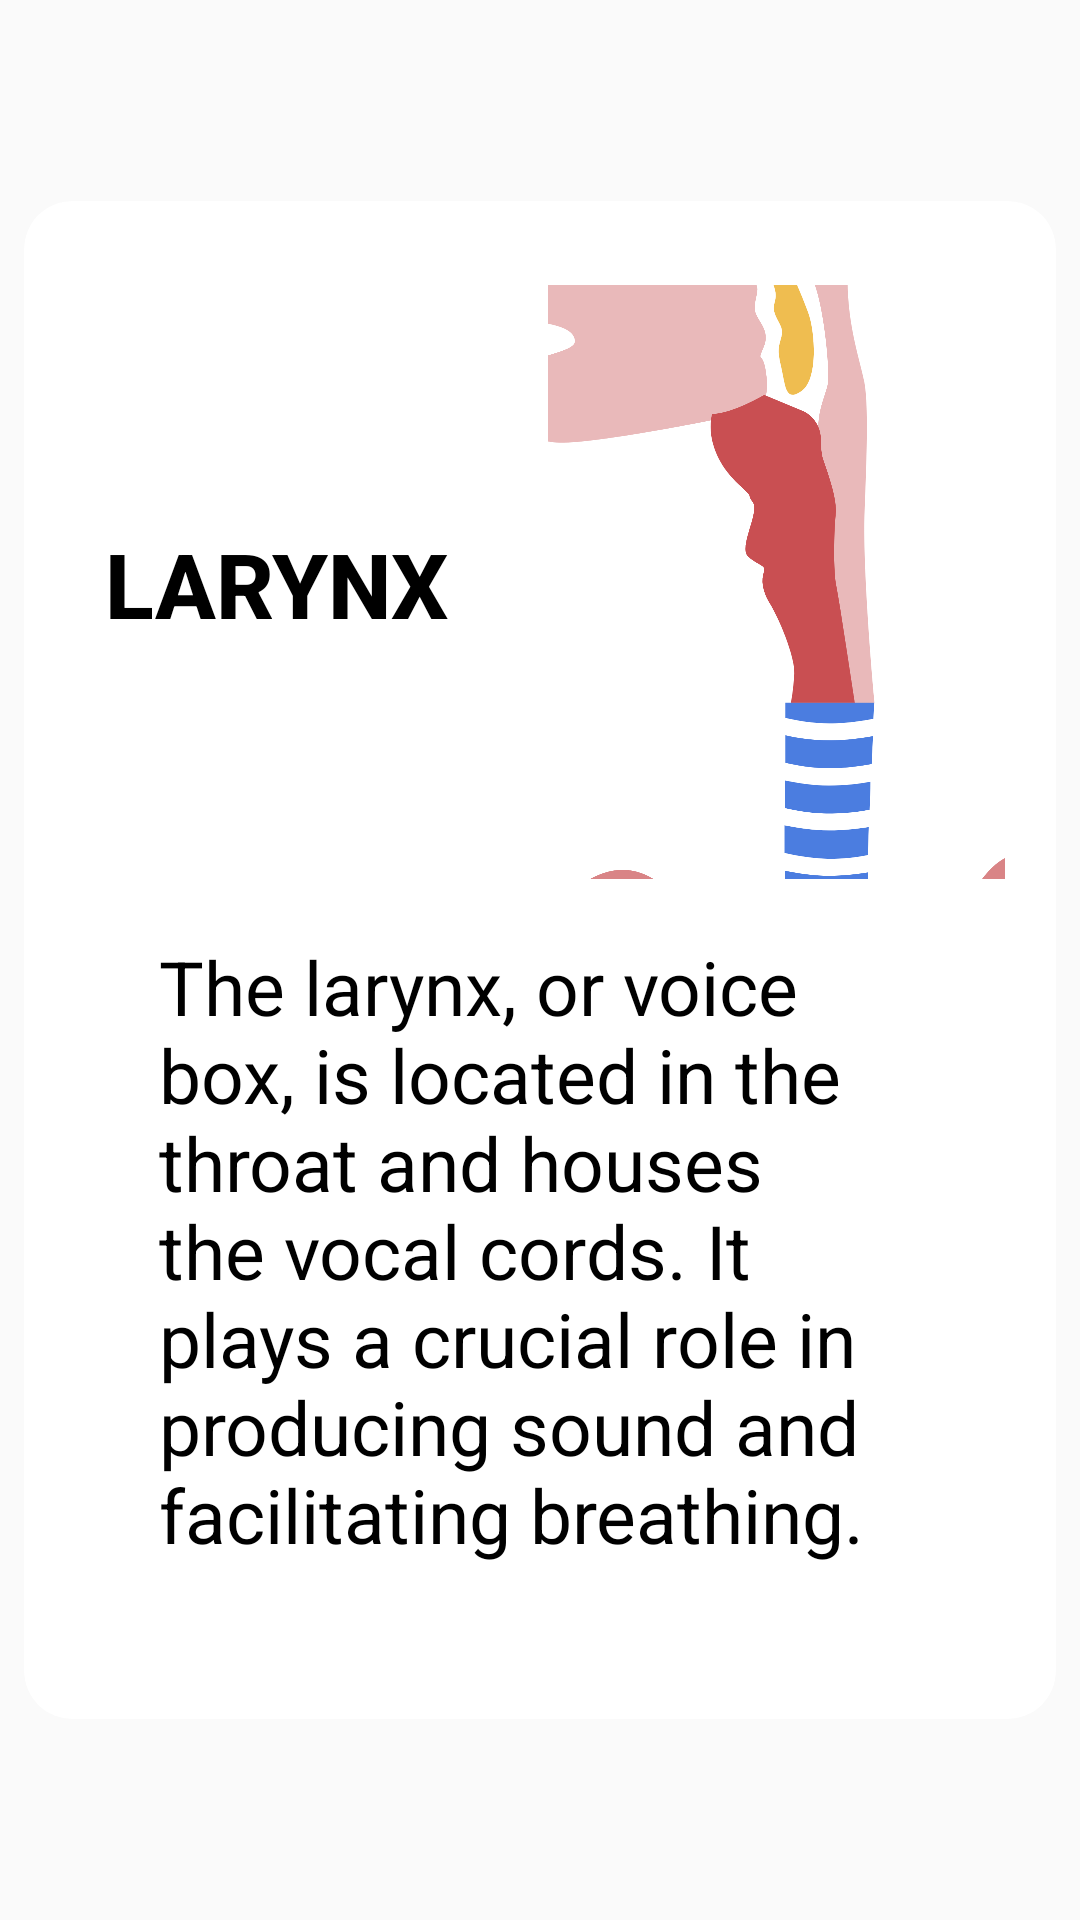

The Android layout XML behind this screen, and the referenced resources:
<!-- AndroidManifest.xml: application theme Theme.MedKids -->
<!-- res/layout/infosightlarynx.xml -->
<?xml version="1.0" encoding="utf-8"?>
<layout xmlns:android="http://schemas.android.com/apk/res/android"
    xmlns:app="http://schemas.android.com/apk/res-auto"
    xmlns:tools="http://schemas.android.com/tools">

    <androidx.constraintlayout.widget.ConstraintLayout
        android:layout_width="match_parent"
        android:layout_height="match_parent">

        <LinearLayout
            android:gravity="center"
            android:layout_width="match_parent"
            android:layout_height="match_parent"
            app:layout_constraintBottom_toBottomOf="parent"
            app:layout_constraintEnd_toEndOf="parent"
            app:layout_constraintStart_toStartOf="parent"
            app:layout_constraintTop_toTopOf="parent">

            <androidx.cardview.widget.CardView


                android:layout_margin="16dp"
                android:layout_width="344dp"
                app:cardCornerRadius="16dp"


                android:layout_height="506dp">

                <LinearLayout
                    android:padding="17dp"
                    android:layout_width="match_parent"
                    android:layout_height="wrap_content"
                    android:gravity="center_vertical"
                    android:orientation="horizontal">

                    <TextView
                        android:id="@+id/title_part"
                        android:layout_width="wrap_content"
                        android:layout_height="wrap_content"
                        android:fontFamily="sans-serif-medium"
                        android:text="Larynx"
                        android:layout_marginStart="10dp"
                        android:textAllCaps="true"
                        android:textColor="@color/black"
                        android:textSize="30sp"
                        android:textStyle="bold" />
                    <ImageView
                        android:id="@+id/image_nose"
                        android:layout_marginStart="15dp"
                        android:layout_width="199dp"
                        android:layout_height="221dp"
                        android:src="@drawable/laringe"/>

                </LinearLayout>


                <LinearLayout
                    android:layout_width="match_parent"
                    android:layout_height="299dp"
                    android:layout_marginTop="200dp"
                    android:orientation="vertical"
                    android:padding="35dp">

                    <TextView
                        android:id="@+id/information_nose"
                        android:layout_width="match_parent"
                        android:layout_height="246dp"
                        android:fontFamily="sans-serif"
                        android:layout_gravity="center_vertical"
                        android:layout_margin="10dp"
                        android:text="The larynx, or voice box, is located in the throat and houses the vocal cords. It plays a crucial role in producing sound and facilitating breathing."
                        android:textColor="@color/black"
                        android:textSize="25sp" />
                </LinearLayout>
            </androidx.cardview.widget.CardView>

        </LinearLayout>
    </androidx.constraintlayout.widget.ConstraintLayout>

</layout>
<!-- resources referenced by this layout -->
<resources>
  <color name="black">#FF000000</color>
  <!-- drawable laringe: png bitmap (drawable, 75937 bytes) -->
  <style name="Theme.MedKids" parent="Base.Theme.MedKids" />
  <style name="Base.Theme.MedKids" parent="Theme.AppCompat.DayNight.DarkActionBar">
          
          <item name="colorPrimary">@color/statusbar</item>
          <item name="colorPrimaryDark">@color/statusbarnight</item>
          <item name="android:displayOptions">useLogo</item>
  
          <item name="android:statusBarColor">@color/statusbar</item>
  
      </style>
  <color name="statusbar">#84B58B</color>
  <color name="statusbarnight">#39513D</color>
</resources>
